Image classification data set "10kBilderv4" (Yannik25/VGG16 on GitHub). Class labels (2): gesund, krank.

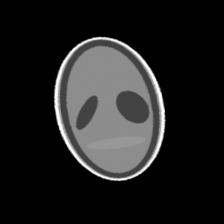
Label: gesund

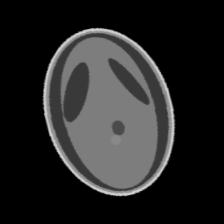
Label: krank

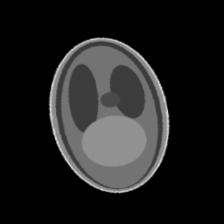
Label: krank

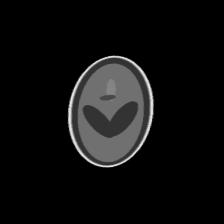
Label: krank

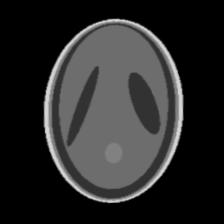
Label: gesund

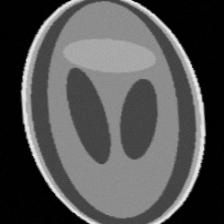
Label: gesund
